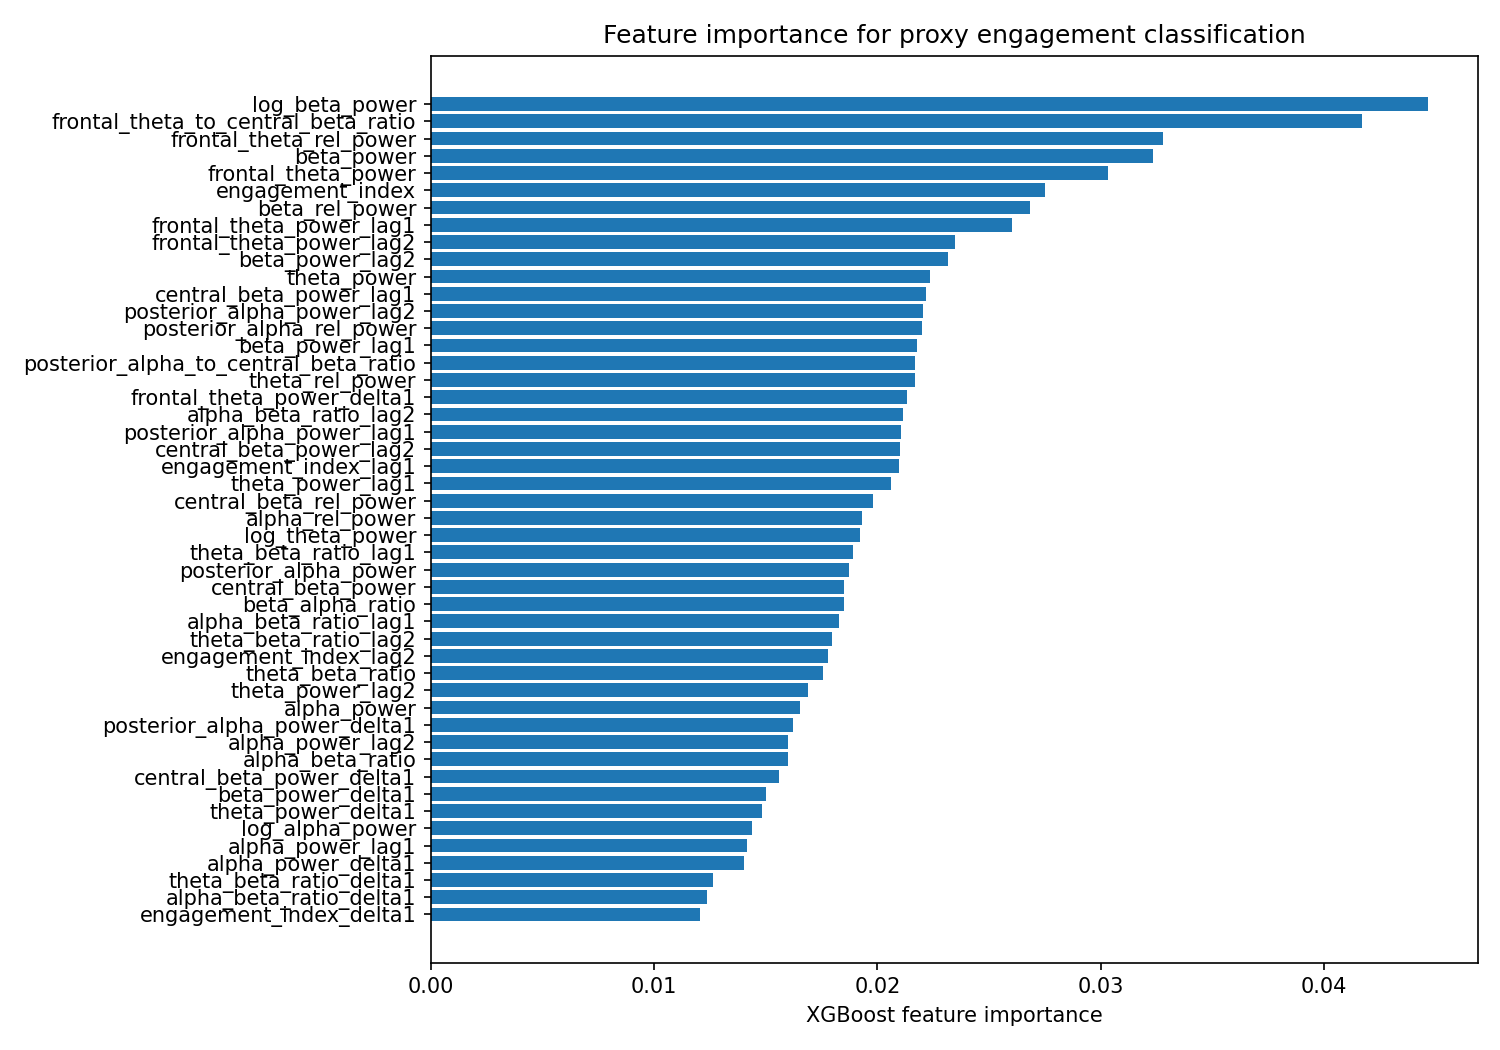

The data file committed next to this chart (first rows):
feature, importance
log_beta_power, 0.04464
frontal_theta_to_central_beta_ratio, 0.04172
frontal_theta_rel_power, 0.03278
beta_power, 0.03235
frontal_theta_power, 0.03034
engagement_index, 0.0275
beta_rel_power, 0.02683
frontal_theta_power_lag1, 0.02603
frontal_theta_power_lag2, 0.02347
beta_power_lag2, 0.02317
theta_power, 0.02236
central_beta_power_lag1, 0.02219
posterior_alpha_power_lag2, 0.02204
posterior_alpha_rel_power, 0.02199
beta_power_lag1, 0.02179
posterior_alpha_to_central_beta_ratio, 0.02169
theta_rel_power, 0.02169
frontal_theta_power_delta1, 0.02131
alpha_beta_ratio_lag2, 0.02112
posterior_alpha_power_lag1, 0.02105
central_beta_power_lag2, 0.02103
engagement_index_lag1, 0.02097
theta_power_lag1, 0.02059
central_beta_rel_power, 0.01982
alpha_rel_power, 0.01931
log_theta_power, 0.01924
theta_beta_ratio_lag1, 0.0189
posterior_alpha_power, 0.01873
central_beta_power, 0.0185
beta_alpha_ratio, 0.0185
alpha_beta_ratio_lag1, 0.01827
theta_beta_ratio_lag2, 0.01796
engagement_index_lag2, 0.0178
theta_beta_ratio, 0.01757
theta_power_lag2, 0.01688
alpha_power, 0.01653
posterior_alpha_power_delta1, 0.01623
alpha_power_lag2, 0.016
alpha_beta_ratio, 0.01598
central_beta_power_delta1, 0.01561
beta_power_delta1, 0.01501
theta_power_delta1, 0.01482
log_alpha_power, 0.0144
alpha_power_lag1, 0.01416
alpha_power_delta1, 0.01403
theta_beta_ratio_delta1, 0.01264
alpha_beta_ratio_delta1, 0.01237
engagement_index_delta1, 0.01207
